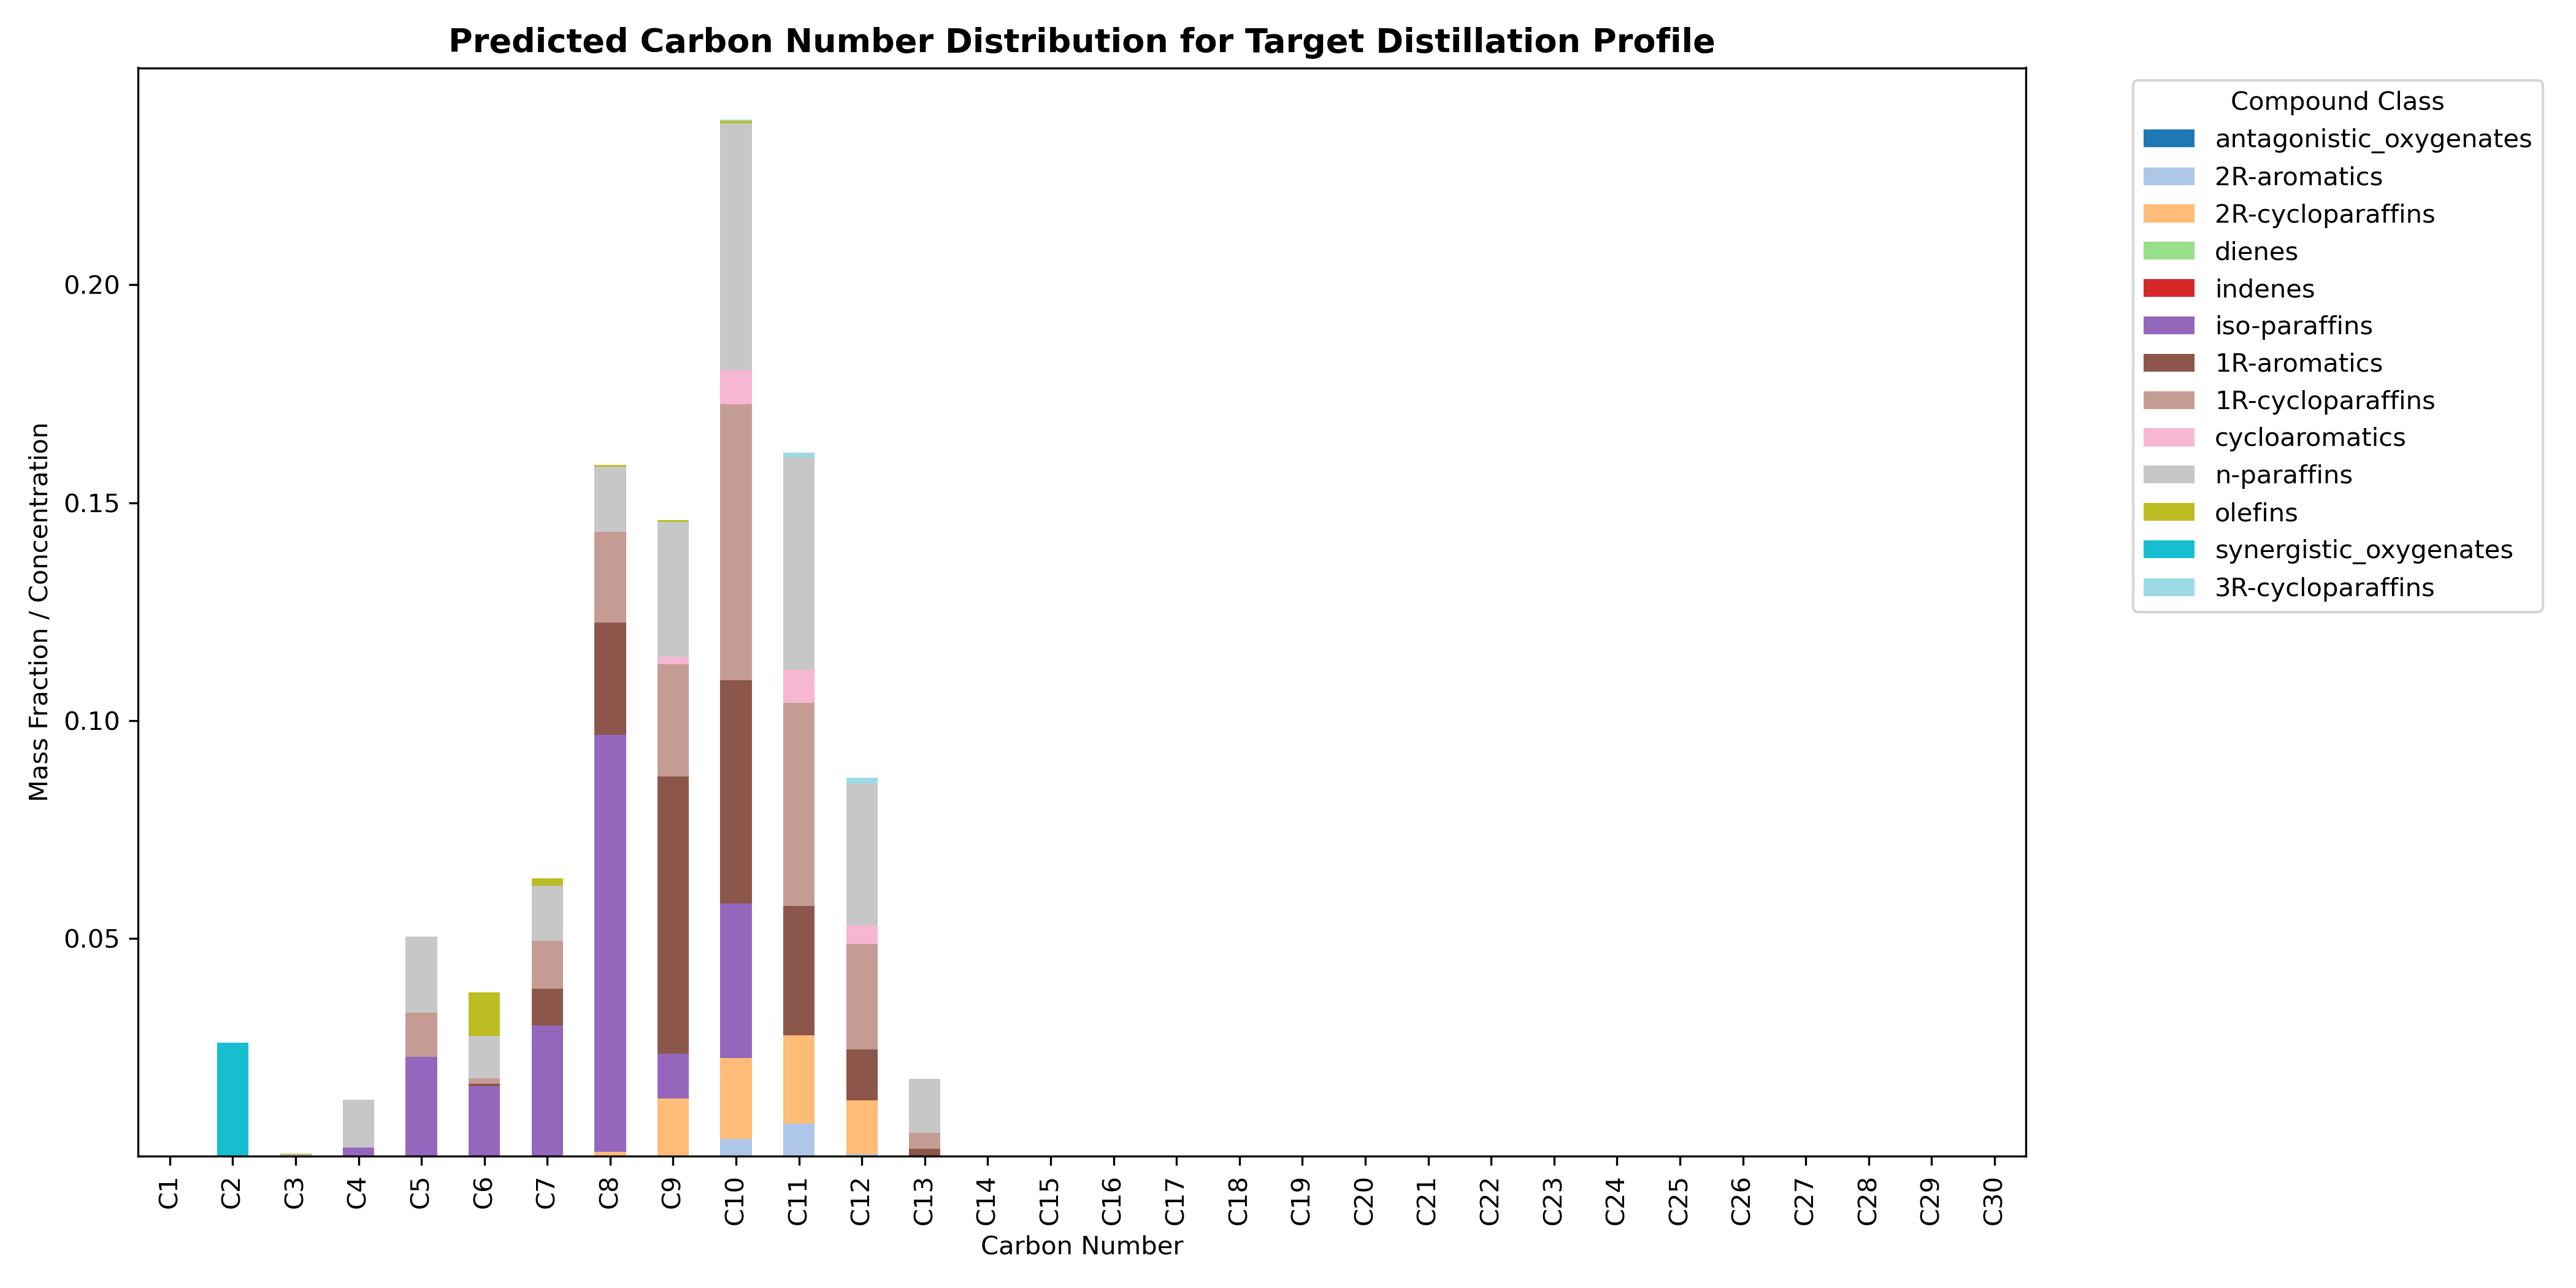

Source data for this figure (header and first rows):
, antagonistic_oxygenates, 2R-aromatics, 2R-cycloparaffins, dienes, indenes, iso-paraffins, 1R-aromatics, 1R-cycloparaffins, cycloaromatics, n-paraffins, olefins, synergistic_oxygenates, 3R-cycloparaffins
C1, 0.0, 0.0, 0.0, 0.0, 0.0, 0.0, 0.0, 0.0, 0.0, 0.0, 0.0, 7.351460116421201e-06, 0.0
C2, 0.0, 0.0, 0.0, 0.0, 0.0, 0.0, 0.0, 0.0, 0.0, 4.929866944067033e-08, 0.0, 0.02602, 0.0
C3, 0.0, 0.0, 0.0, 0.0, 0.0, 0.0, 0.0, 0.0, 0.0, 0.0005227, 1.570190627149149e-05, 1.6867100726305135e-06, 0.0
C4, 0.0, 0.0, 0.0, 2.1813909763680525e-07, 0.0, 0.001956, 0.0, 0.0, 0.0, 0.01101, 0.0, 0.0, 0.0
C5, 0.0, 0.0, 0.0, 2.328542815426831e-05, 0.0, 0.02275, 0.0, 0.0102, 0.0, 0.01739, 0.0, 0.0, 0.0
C6, 0.0, 0.0, 0.0, 6.489693087568807e-06, 0.0, 0.01608, 0.0006156, 0.001242, 0.0, 0.009648, 0.01007, 0.0, 0.0
C7, 0.0, 0.0, 0.0, 5.953796049621218e-05, 0.0, 0.02997, 0.008396, 0.01104, 0.0, 0.01262, 0.001646, 0.0, 0.0
C8, 0.0, 0.0, 0.001008, 5.710710596807269e-06, 0.0, 0.09566, 0.02585, 0.02083, 0.0, 0.0149, 0.0004054, 0.0, 0.0
C9, 0.0, 0.0, 0.01322, 0.0, 0.0, 0.01031, 0.06368, 0.02568, 0.001792, 0.03095, 0.0003804, 0.0, 0.0
C10, 0.0, 0.003977, 0.01856, 0.0, 0.0, 0.0355, 0.05121, 0.06339, 0.007754, 0.05666, 0.0005607, 0.0, 0.0003118
C11, 0.0, 0.007429, 0.02033, 0.0, 0.0, 0.0, 0.02976, 0.04647, 0.007673, 0.04864, 0.0001167, 0.0, 0.001023
C12, 0.0, 0.0004647, 0.01236, 0.0, 0.0, 0.0, 0.01166, 0.02426, 0.004252, 0.03243, 0.0, 0.0, 0.00148
C13, 0.0, 0.0, 0.0, 0.0, 0.0, 0.0, 0.001654, 0.003763, 0.0, 0.01236, 0.0, 0.0, 0.0
C14, 0.0, 0.0, 0.0, 0.0, 0.0, 0.0, 0.0, 0.0, 0.0, 0.0, 9.91020060435581e-10, 0.0, 0.0
C15, 0.0, 0.0, 0.0, 0.0, 0.0, 0.0, 0.0, 0.0, 0.0, 0.0, 0.0, 0.0, 0.0
C16, 0.0, 0.0, 0.0, 0.0, 0.0, 0.0, 0.0, 0.0, 0.0, 0.0, 0.0, 0.0, 0.0
C17, 0.0, 0.0, 0.0, 0.0, 0.0, 0.0, 0.0, 0.0, 0.0, 0.0, 0.0, 0.0, 0.0
C18, 0.0, 0.0, 0.0, 0.0, 0.0, 0.0, 0.0, 0.0, 0.0, 0.0, 0.0, 0.0, 0.0
C19, 0.0, 0.0, 0.0, 0.0, 0.0, 0.0, 0.0, 0.0, 0.0, 0.0, 0.0, 0.0, 0.0
C20, 0.0, 0.0, 0.0, 0.0, 0.0, 0.0, 0.0, 0.0, 0.0, 0.0, 0.0, 0.0, 0.0
C21, 0.0, 0.0, 0.0, 0.0, 0.0, 0.0, 0.0, 0.0, 0.0, 0.0, 0.0, 0.0, 0.0
C22, 0.0, 0.0, 0.0, 0.0, 0.0, 0.0, 0.0, 0.0, 0.0, 0.0, 0.0, 0.0, 0.0
C23, 0.0, 0.0, 0.0, 0.0, 0.0, 0.0, 0.0, 0.0, 0.0, 0.0, 0.0, 0.0, 0.0
C24, 0.0, 0.0, 0.0, 0.0, 0.0, 0.0, 0.0, 0.0, 0.0, 0.0, 0.0, 0.0, 0.0
C25, 0.0, 0.0, 0.0, 0.0, 0.0, 0.0, 0.0, 0.0, 0.0, 0.0, 0.0, 0.0, 0.0
C26, 0.0, 0.0, 0.0, 0.0, 0.0, 0.0, 0.0, 0.0, 0.0, 0.0, 0.0, 0.0, 0.0
C27, 0.0, 0.0, 0.0, 0.0, 0.0, 0.0, 0.0, 0.0, 0.0, 0.0, 0.0, 0.0, 0.0
C28, 0.0, 0.0, 0.0, 0.0, 0.0, 0.0, 0.0, 0.0, 0.0, 0.0, 0.0, 0.0, 0.0
C29, 0.0, 0.0, 0.0, 0.0, 0.0, 0.0, 0.0, 0.0, 0.0, 0.0, 0.0, 0.0, 0.0
C30, 0.0, 0.0, 0.0, 0.0, 0.0, 0.0, 0.0, 0.0, 0.0, 0.0, 0.0, 0.0, 0.0
